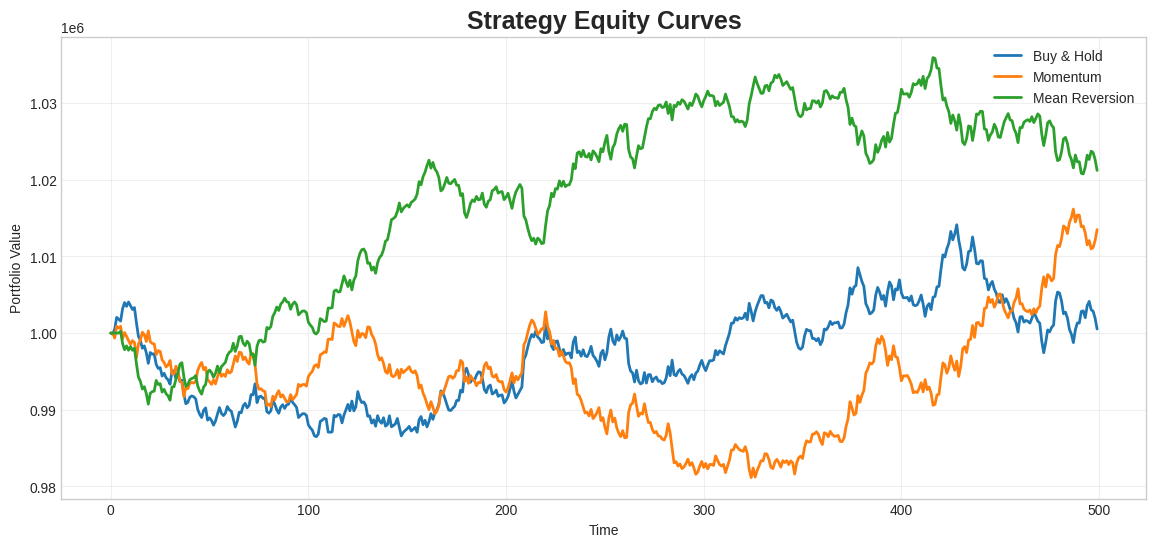

Here is the Python script that generated this plot: (Note: this script raises an exception after producing the figure.)
# ============================================================
# 1) SETUP & GLOBAL OPTIONS
# ============================================================
import numpy as np
import pandas as pd
import matplotlib.pyplot as plt

plt.style.use("seaborn-v0_8-whitegrid")
np.random.seed(42)

pd.set_option("display.precision", 4)
pd.set_option("display.float_format", lambda x: f"{x:,.4f}")
pd.set_option("display.max_rows", 20)
pd.set_option("display.max_columns", 10)

# Modern DataFrame styling functions
def clean_table(df):
    return (
        df.style
        .background_gradient(cmap="Blues", axis=None, 
                             vmin=df.min().min(), vmax=df.max().max())
        .set_properties(**{
            'border': '0px solid white',
            'padding': '6px 12px',
            'font-size': '12pt'
        })
        .set_table_styles([
            {"selector": "thead th", 
             "props": [("background-color", "#e6e6e6"), 
                       ("color", "#333"), 
                       ("font-size", "12pt"),
                       ("font-weight", "bold"),
                       ("border-bottom", "1px solid #999")]}
        ])
        .format("{:,.4f}")
    )

def minimal(df):
    return (
        df.style
        .set_properties(**{
            'border': '0px',
            'padding': '4px 10px',
            'font-size': '12pt'
        })
        .set_table_styles([
            {"selector": "thead th",
             "props": [("background-color", "white"),
                       ("color", "#222"),
                       ("font-weight", "bold"),
                       ("font-size", "12pt"),
                       ("border-bottom", "2px solid #e3e3e3")]}
        ])
        .format("{:,.4f}")
    )


# ============================================================
# 2) MARKET SIMULATOR
# ============================================================
def generate_white_noise_prices(n=500, S0=100, vol=0.01):
    """
    White-noise price simulator (random walk with normal returns)
    """
    returns = np.random.normal(0, vol, n)
    prices = S0 * np.cumprod(1 + returns)
    df = pd.DataFrame({"price": prices})
    df.index.name = "t"
    return df

df = generate_white_noise_prices()
df.head()


# ============================================================
# 3) STRATEGY FUNCTIONS
# ============================================================
def buy_and_hold(df):
    """Always long"""
    return pd.Series(1, index=df.index)

def simple_momentum(df):
    """Long if price increased yesterday, short if decreased"""
    sig = np.sign(df["price"].diff())
    sig.iloc[0] = 0
    return sig

def mean_reversion(df, window=5):
    """Short if price > MA, long if price < MA"""
    ma = df["price"].rolling(window).mean()
    sig = -np.sign(df["price"] - ma)
    sig.fillna(0, inplace=True)
    return sig


# ============================================================
# 4) BACKTEST ENGINE
# ============================================================
def backtest(df, signal, initial_capital=1_000_000, trade_size=1000):
    """
    Simple long/short backtesting engine.
    signal: Series taking values in {-1, 0, 1}
    """
    df = df.copy()
    df["signal"] = signal

    cash = initial_capital
    position = 0

    cash_list = []
    pos_list = []
    eq_list = []

    for t in df.index:
        price = df.loc[t, "price"]
        sig = df.loc[t, "signal"]

        target_pos = sig * trade_size
        trade = target_pos - position

        cash -= trade * price
        position = target_pos
        equity = cash + position * price

        cash_list.append(cash)
        pos_list.append(position)
        eq_list.append(equity)

    df["cash"] = cash_list
    df["position"] = pos_list
    df["equity"] = eq_list

    return df


# ============================================================
# 5) RUN MULTIPLE STRATEGIES
# ============================================================
strategies = {
    "Buy & Hold": buy_and_hold,
    "Momentum": simple_momentum,
    "Mean Reversion": mean_reversion,
}

results = {}

for name, func in strategies.items():
    sig = func(df)
    results[name] = backtest(df, sig)


# ============================================================
# 6) PLOT EQUITY CURVES
# ============================================================
plt.figure(figsize=(14, 6), dpi=140)

for name, res in results.items():
    plt.plot(res.index, res["equity"], linewidth=2, label=name)

plt.title("Strategy Equity Curves", fontsize=18, weight="bold")
plt.xlabel("Time")
plt.ylabel("Portfolio Value")
plt.legend()
plt.grid(True, alpha=0.3)
plt.show()


# ============================================================
# 7) PERFORMANCE SUMMARY TABLE
# ============================================================
summary = pd.DataFrame({
    name: {
        "Final Equity": res["equity"].iloc[-1],
        "Return %": (res["equity"].iloc[-1] / res["equity"].iloc[0] - 1) * 100,
        "Max Drawdown": (res["equity"].cummax() - res["equity"]).max(),
        "Sharpe (raw)": res["equity"].pct_change().mean() / res["equity"].pct_change().std()
    }
    for name, res in results.items()
}).T

clean_table(summary)  # or: minimal(summary)
